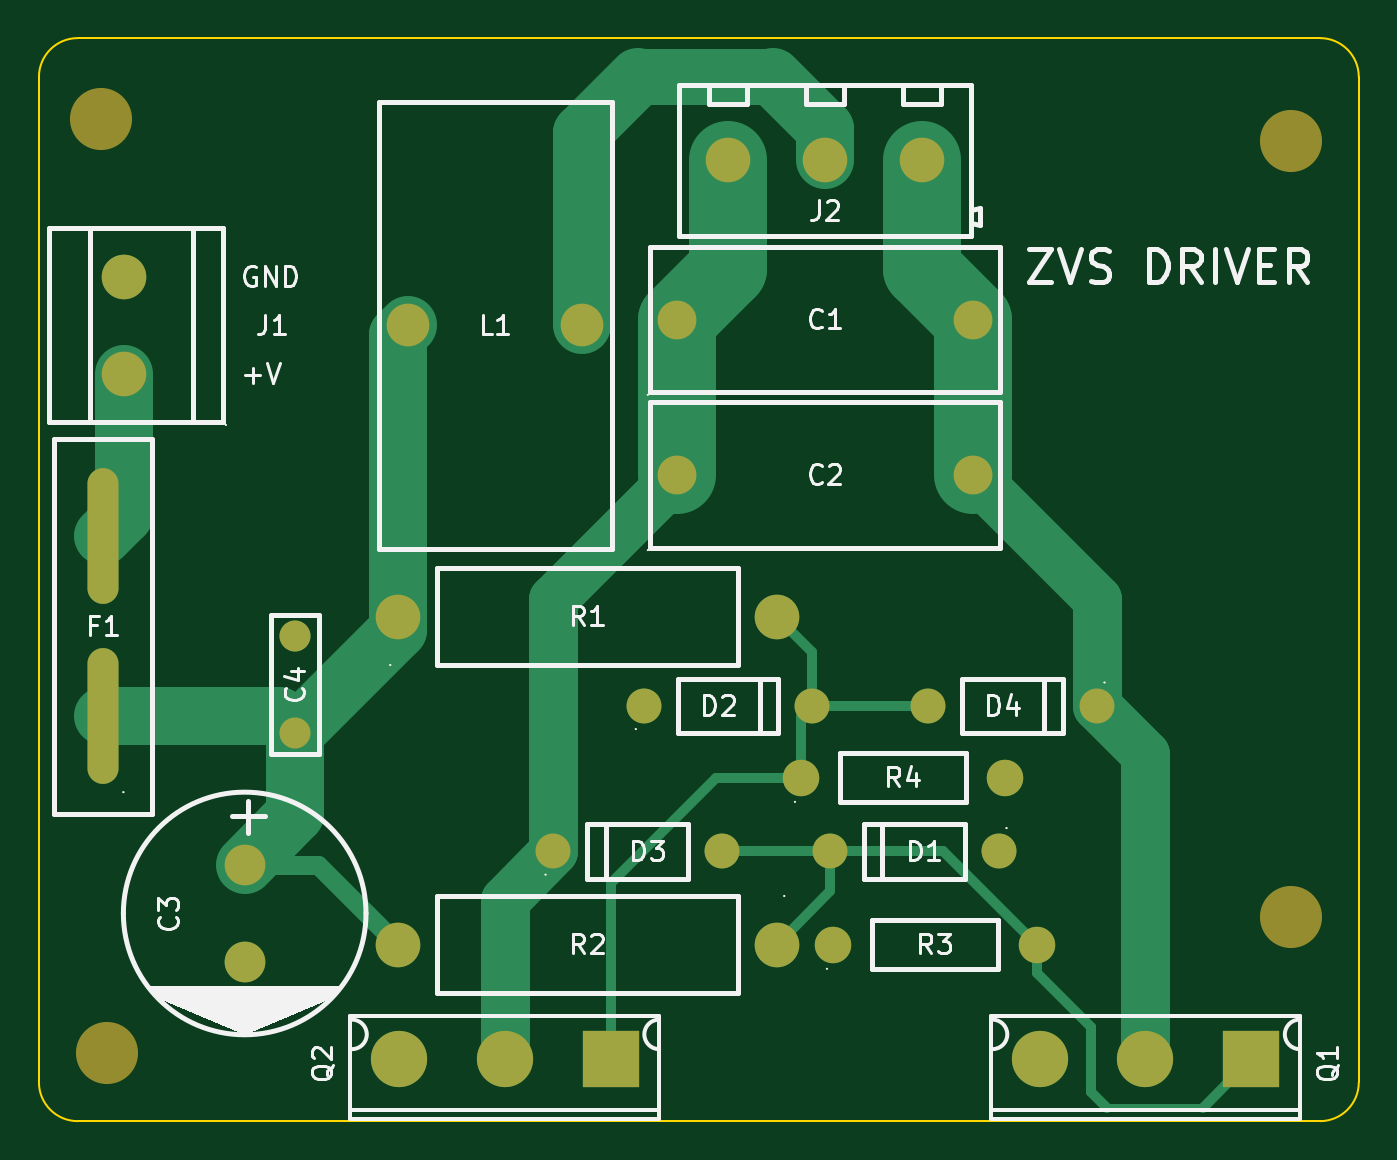
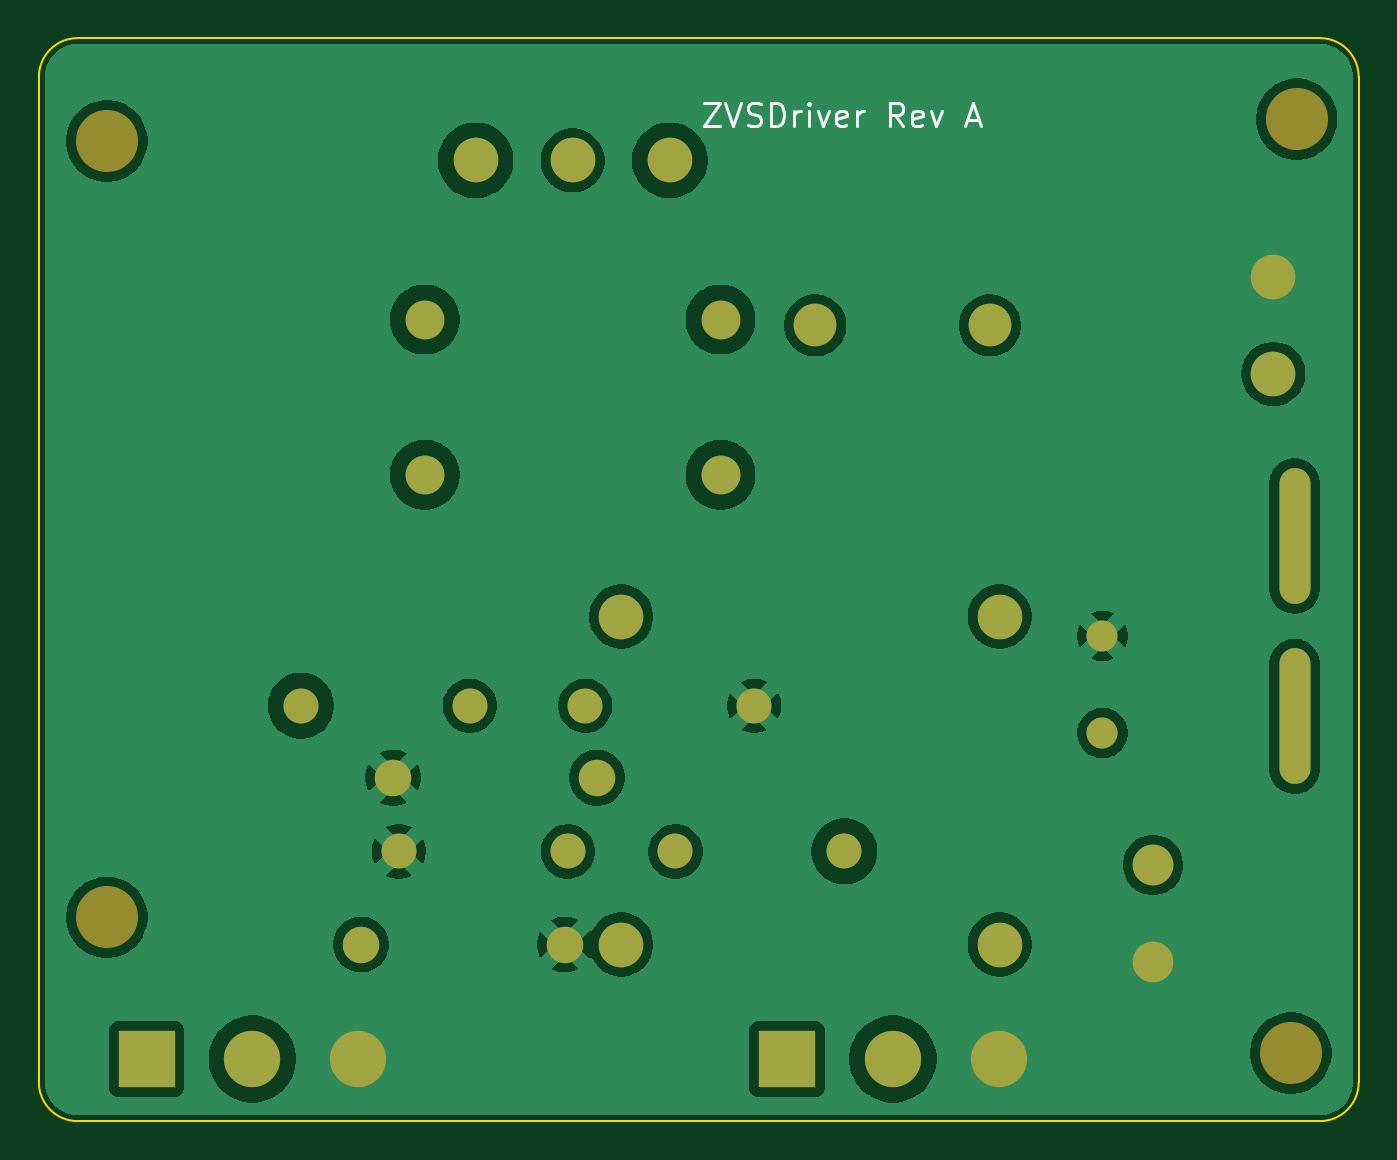
Circuit board: 9 layer files. Board 68.0 x 55.8 mm.
- bottom_copper: ZVSDriver-B_Cu.gbr (79437 bytes)
- bottom_mask: ZVSDriver-B_Mask.gbr (2260 bytes)
- paste: ZVSDriver-B_Paste.gbr (451 bytes)
- bottom_silk: ZVSDriver-B_Silkscreen.gbr (5176 bytes)
- outline: ZVSDriver-Edge_Cuts.gbr (991 bytes)
- top_copper: ZVSDriver-F_Cu.gbr (6690 bytes)
- top_mask: ZVSDriver-F_Mask.gbr (2260 bytes)
- paste: ZVSDriver-F_Paste.gbr (451 bytes)
- top_silk: ZVSDriver-F_Silkscreen.gbr (31223 bytes)

=== bottom_copper: ZVSDriver-B_Cu.gbr (79437 bytes, source omitted) ===
=== bottom_mask: ZVSDriver-B_Mask.gbr ===
%TF.GenerationSoftware,KiCad,Pcbnew,10.0.3*%
%TF.CreationDate,2026-11-23T00:36:19-05:00*%
%TF.ProjectId,ZVSDriver,5a565344-7269-4766-9572-2e6b69636164,A*%
%TF.SameCoordinates,Original*%
%TF.FileFunction,Soldermask,Bot*%
%TF.FilePolarity,Negative*%
%FSLAX46Y46*%
G04 Gerber Fmt 4.6, Leading zero omitted, Abs format (unit mm)*
G04 Created by KiCad (PCBNEW 10.0.3) date 2026-11-23 00:36:19*
%MOMM*%
%LPD*%
G01*
G04 APERTURE LIST*
%ADD10C,2.300000*%
%ADD11C,1.800000*%
%ADD12O,1.600000X7.000000*%
%ADD13C,2.200000*%
%ADD14C,3.200000*%
%ADD15C,2.000000*%
%ADD16C,1.880000*%
%ADD17C,1.600000*%
%ADD18R,2.900000X2.900000*%
%ADD19C,2.900000*%
%ADD20C,2.100000*%
G04 APERTURE END LIST*
D10*
%TO.C,J1*%
X104400000Y-75500000D03*
X104400000Y-70500000D03*
%TD*%
D11*
%TO.C,D2*%
X131150000Y-92600000D03*
X139850000Y-92600000D03*
%TD*%
D10*
%TO.C,R1*%
X118500000Y-88000000D03*
X138000000Y-88000000D03*
%TD*%
D11*
%TO.C,D4*%
X154500000Y-92600000D03*
X145800000Y-92600000D03*
%TD*%
D12*
%TO.C,F1*%
X103300000Y-83850000D03*
X103300000Y-93150000D03*
%TD*%
D13*
%TO.C,L1*%
X119000000Y-73000000D03*
X128000000Y-73000000D03*
%TD*%
D11*
%TO.C,D1*%
X149450000Y-100100000D03*
X140750000Y-100100000D03*
%TD*%
D14*
%TO.C,H1*%
X103200000Y-62380000D03*
%TD*%
D15*
%TO.C,C2*%
X132880000Y-80700000D03*
X148120000Y-80700000D03*
%TD*%
D10*
%TO.C,J2*%
X135500000Y-64500000D03*
X140500000Y-64500000D03*
X145500000Y-64500000D03*
%TD*%
%TO.C,R2*%
X138000000Y-104900000D03*
X118500000Y-104900000D03*
%TD*%
D15*
%TO.C,C1*%
X132880000Y-72700000D03*
X148120000Y-72700000D03*
%TD*%
D16*
%TO.C,R4*%
X139250000Y-96300000D03*
X149750000Y-96300000D03*
%TD*%
D11*
%TO.C,D3*%
X126500000Y-100100000D03*
X135200000Y-100100000D03*
%TD*%
D17*
%TO.C,C4*%
X113200000Y-94000000D03*
X113200000Y-89000000D03*
%TD*%
D14*
%TO.C,H4*%
X164500000Y-103500000D03*
%TD*%
%TO.C,H3*%
X103500000Y-110500000D03*
%TD*%
D18*
%TO.C,Q2*%
X129450000Y-110800000D03*
D19*
X124000000Y-110800000D03*
X118550000Y-110800000D03*
%TD*%
D14*
%TO.C,H2*%
X164500000Y-63500000D03*
%TD*%
D18*
%TO.C,Q1*%
X162450000Y-110800000D03*
D19*
X157000000Y-110800000D03*
X151550000Y-110800000D03*
%TD*%
D16*
%TO.C,R3*%
X140900000Y-104900000D03*
X151400000Y-104900000D03*
%TD*%
D20*
%TO.C,C3*%
X110600000Y-100800000D03*
X110600000Y-105800000D03*
%TD*%
M02*

=== paste: ZVSDriver-B_Paste.gbr ===
%TF.GenerationSoftware,KiCad,Pcbnew,10.0.3*%
%TF.CreationDate,2026-11-23T00:36:19-05:00*%
%TF.ProjectId,ZVSDriver,5a565344-7269-4766-9572-2e6b69636164,A*%
%TF.SameCoordinates,Original*%
%TF.FileFunction,Paste,Bot*%
%TF.FilePolarity,Positive*%
%FSLAX46Y46*%
G04 Gerber Fmt 4.6, Leading zero omitted, Abs format (unit mm)*
G04 Created by KiCad (PCBNEW 10.0.3) date 2026-11-23 00:36:19*
%MOMM*%
%LPD*%
G01*
G04 APERTURE LIST*
G04 APERTURE END LIST*
M02*

=== bottom_silk: ZVSDriver-B_Silkscreen.gbr ===
%TF.GenerationSoftware,KiCad,Pcbnew,10.0.3*%
%TF.CreationDate,2026-11-23T00:36:19-05:00*%
%TF.ProjectId,ZVSDriver,5a565344-7269-4766-9572-2e6b69636164,A*%
%TF.SameCoordinates,Original*%
%TF.FileFunction,Legend,Bot*%
%TF.FilePolarity,Positive*%
%FSLAX46Y46*%
G04 Gerber Fmt 4.6, Leading zero omitted, Abs format (unit mm)*
G04 Created by KiCad (PCBNEW 10.0.3) date 2026-11-23 00:36:19*
%MOMM*%
%LPD*%
G01*
G04 APERTURE LIST*
%ADD10C,0.180000*%
G04 APERTURE END LIST*
D10*
X133710150Y-61545782D02*
X132910150Y-61545782D01*
X132910150Y-61545782D02*
X133710150Y-62745782D01*
X133710150Y-62745782D02*
X132910150Y-62745782D01*
X132624436Y-61545782D02*
X132224436Y-62745782D01*
X132224436Y-62745782D02*
X131824436Y-61545782D01*
X131481579Y-62688640D02*
X131310151Y-62745782D01*
X131310151Y-62745782D02*
X131024436Y-62745782D01*
X131024436Y-62745782D02*
X130910151Y-62688640D01*
X130910151Y-62688640D02*
X130853008Y-62631497D01*
X130853008Y-62631497D02*
X130795865Y-62517211D01*
X130795865Y-62517211D02*
X130795865Y-62402925D01*
X130795865Y-62402925D02*
X130853008Y-62288640D01*
X130853008Y-62288640D02*
X130910151Y-62231497D01*
X130910151Y-62231497D02*
X131024436Y-62174354D01*
X131024436Y-62174354D02*
X131253008Y-62117211D01*
X131253008Y-62117211D02*
X131367293Y-62060068D01*
X131367293Y-62060068D02*
X131424436Y-62002925D01*
X131424436Y-62002925D02*
X131481579Y-61888640D01*
X131481579Y-61888640D02*
X131481579Y-61774354D01*
X131481579Y-61774354D02*
X131424436Y-61660068D01*
X131424436Y-61660068D02*
X131367293Y-61602925D01*
X131367293Y-61602925D02*
X131253008Y-61545782D01*
X131253008Y-61545782D02*
X130967293Y-61545782D01*
X130967293Y-61545782D02*
X130795865Y-61602925D01*
X130281579Y-62745782D02*
X130281579Y-61545782D01*
X130281579Y-61545782D02*
X129995865Y-61545782D01*
X129995865Y-61545782D02*
X129824436Y-61602925D01*
X129824436Y-61602925D02*
X129710151Y-61717211D01*
X129710151Y-61717211D02*
X129653008Y-61831497D01*
X129653008Y-61831497D02*
X129595865Y-62060068D01*
X129595865Y-62060068D02*
X129595865Y-62231497D01*
X129595865Y-62231497D02*
X129653008Y-62460068D01*
X129653008Y-62460068D02*
X129710151Y-62574354D01*
X129710151Y-62574354D02*
X129824436Y-62688640D01*
X129824436Y-62688640D02*
X129995865Y-62745782D01*
X129995865Y-62745782D02*
X130281579Y-62745782D01*
X129081579Y-62745782D02*
X129081579Y-61945782D01*
X129081579Y-62174354D02*
X129024436Y-62060068D01*
X129024436Y-62060068D02*
X128967294Y-62002925D01*
X128967294Y-62002925D02*
X128853008Y-61945782D01*
X128853008Y-61945782D02*
X128738722Y-61945782D01*
X128338722Y-62745782D02*
X128338722Y-61945782D01*
X128338722Y-61545782D02*
X128395865Y-61602925D01*
X128395865Y-61602925D02*
X128338722Y-61660068D01*
X128338722Y-61660068D02*
X128281579Y-61602925D01*
X128281579Y-61602925D02*
X128338722Y-61545782D01*
X128338722Y-61545782D02*
X128338722Y-61660068D01*
X127881579Y-61945782D02*
X127595865Y-62745782D01*
X127595865Y-62745782D02*
X127310150Y-61945782D01*
X126395864Y-62688640D02*
X126510150Y-62745782D01*
X126510150Y-62745782D02*
X126738722Y-62745782D01*
X126738722Y-62745782D02*
X126853007Y-62688640D01*
X126853007Y-62688640D02*
X126910150Y-62574354D01*
X126910150Y-62574354D02*
X126910150Y-62117211D01*
X126910150Y-62117211D02*
X126853007Y-62002925D01*
X126853007Y-62002925D02*
X126738722Y-61945782D01*
X126738722Y-61945782D02*
X126510150Y-61945782D01*
X126510150Y-61945782D02*
X126395864Y-62002925D01*
X126395864Y-62002925D02*
X126338722Y-62117211D01*
X126338722Y-62117211D02*
X126338722Y-62231497D01*
X126338722Y-62231497D02*
X126910150Y-62345782D01*
X125824436Y-62745782D02*
X125824436Y-61945782D01*
X125824436Y-62174354D02*
X125767293Y-62060068D01*
X125767293Y-62060068D02*
X125710151Y-62002925D01*
X125710151Y-62002925D02*
X125595865Y-61945782D01*
X125595865Y-61945782D02*
X125481579Y-61945782D01*
X123481579Y-62745782D02*
X123881579Y-62174354D01*
X124167293Y-62745782D02*
X124167293Y-61545782D01*
X124167293Y-61545782D02*
X123710150Y-61545782D01*
X123710150Y-61545782D02*
X123595865Y-61602925D01*
X123595865Y-61602925D02*
X123538722Y-61660068D01*
X123538722Y-61660068D02*
X123481579Y-61774354D01*
X123481579Y-61774354D02*
X123481579Y-61945782D01*
X123481579Y-61945782D02*
X123538722Y-62060068D01*
X123538722Y-62060068D02*
X123595865Y-62117211D01*
X123595865Y-62117211D02*
X123710150Y-62174354D01*
X123710150Y-62174354D02*
X124167293Y-62174354D01*
X122510150Y-62688640D02*
X122624436Y-62745782D01*
X122624436Y-62745782D02*
X122853008Y-62745782D01*
X122853008Y-62745782D02*
X122967293Y-62688640D01*
X122967293Y-62688640D02*
X123024436Y-62574354D01*
X123024436Y-62574354D02*
X123024436Y-62117211D01*
X123024436Y-62117211D02*
X122967293Y-62002925D01*
X122967293Y-62002925D02*
X122853008Y-61945782D01*
X122853008Y-61945782D02*
X122624436Y-61945782D01*
X122624436Y-61945782D02*
X122510150Y-62002925D01*
X122510150Y-62002925D02*
X122453008Y-62117211D01*
X122453008Y-62117211D02*
X122453008Y-62231497D01*
X122453008Y-62231497D02*
X123024436Y-62345782D01*
X122053008Y-61945782D02*
X121767294Y-62745782D01*
X121767294Y-62745782D02*
X121481579Y-61945782D01*
X120167293Y-62402925D02*
X119595865Y-62402925D01*
X120281579Y-62745782D02*
X119881579Y-61545782D01*
X119881579Y-61545782D02*
X119481579Y-62745782D01*
M02*

=== outline: ZVSDriver-Edge_Cuts.gbr ===
%TF.GenerationSoftware,KiCad,Pcbnew,10.0.3*%
%TF.CreationDate,2026-11-23T00:36:19-05:00*%
%TF.ProjectId,ZVSDriver,5a565344-7269-4766-9572-2e6b69636164,A*%
%TF.SameCoordinates,Original*%
%TF.FileFunction,Profile,NP*%
%FSLAX46Y46*%
G04 Gerber Fmt 4.6, Leading zero omitted, Abs format (unit mm)*
G04 Created by KiCad (PCBNEW 10.0.3) date 2026-11-23 00:36:19*
%MOMM*%
%LPD*%
G01*
G04 APERTURE LIST*
%TA.AperFunction,Profile*%
%ADD10C,0.100000*%
%TD*%
G04 APERTURE END LIST*
D10*
X100000000Y-60200000D02*
G75*
G02*
X102000000Y-58200000I2000000J0D01*
G01*
X100000000Y-112000000D02*
X100000000Y-60200000D01*
X102000000Y-58200000D02*
X166000000Y-58200000D01*
X102000000Y-114000000D02*
G75*
G02*
X100000000Y-112000000I0J2000000D01*
G01*
X166000000Y-58200000D02*
G75*
G02*
X168000000Y-60200000I0J-2000000D01*
G01*
X166000000Y-114000000D02*
X102000000Y-114000000D01*
X168000000Y-60200000D02*
X168000000Y-112000000D01*
X168000000Y-112000000D02*
G75*
G02*
X166000000Y-114000000I-2000000J0D01*
G01*
M02*

=== top_copper: ZVSDriver-F_Cu.gbr (6690 bytes, source omitted) ===
=== top_mask: ZVSDriver-F_Mask.gbr ===
%TF.GenerationSoftware,KiCad,Pcbnew,10.0.3*%
%TF.CreationDate,2026-11-23T00:36:19-05:00*%
%TF.ProjectId,ZVSDriver,5a565344-7269-4766-9572-2e6b69636164,A*%
%TF.SameCoordinates,Original*%
%TF.FileFunction,Soldermask,Top*%
%TF.FilePolarity,Negative*%
%FSLAX46Y46*%
G04 Gerber Fmt 4.6, Leading zero omitted, Abs format (unit mm)*
G04 Created by KiCad (PCBNEW 10.0.3) date 2026-11-23 00:36:19*
%MOMM*%
%LPD*%
G01*
G04 APERTURE LIST*
%ADD10C,2.300000*%
%ADD11C,1.800000*%
%ADD12O,1.600000X7.000000*%
%ADD13C,2.200000*%
%ADD14C,3.200000*%
%ADD15C,2.000000*%
%ADD16C,1.880000*%
%ADD17C,1.600000*%
%ADD18R,2.900000X2.900000*%
%ADD19C,2.900000*%
%ADD20C,2.100000*%
G04 APERTURE END LIST*
D10*
%TO.C,J1*%
X104400000Y-75500000D03*
X104400000Y-70500000D03*
%TD*%
D11*
%TO.C,D2*%
X131150000Y-92600000D03*
X139850000Y-92600000D03*
%TD*%
D10*
%TO.C,R1*%
X118500000Y-88000000D03*
X138000000Y-88000000D03*
%TD*%
D11*
%TO.C,D4*%
X154500000Y-92600000D03*
X145800000Y-92600000D03*
%TD*%
D12*
%TO.C,F1*%
X103300000Y-83850000D03*
X103300000Y-93150000D03*
%TD*%
D13*
%TO.C,L1*%
X119000000Y-73000000D03*
X128000000Y-73000000D03*
%TD*%
D11*
%TO.C,D1*%
X149450000Y-100100000D03*
X140750000Y-100100000D03*
%TD*%
D14*
%TO.C,H1*%
X103200000Y-62380000D03*
%TD*%
D15*
%TO.C,C2*%
X132880000Y-80700000D03*
X148120000Y-80700000D03*
%TD*%
D10*
%TO.C,J2*%
X135500000Y-64500000D03*
X140500000Y-64500000D03*
X145500000Y-64500000D03*
%TD*%
%TO.C,R2*%
X138000000Y-104900000D03*
X118500000Y-104900000D03*
%TD*%
D15*
%TO.C,C1*%
X132880000Y-72700000D03*
X148120000Y-72700000D03*
%TD*%
D16*
%TO.C,R4*%
X139250000Y-96300000D03*
X149750000Y-96300000D03*
%TD*%
D11*
%TO.C,D3*%
X126500000Y-100100000D03*
X135200000Y-100100000D03*
%TD*%
D17*
%TO.C,C4*%
X113200000Y-94000000D03*
X113200000Y-89000000D03*
%TD*%
D14*
%TO.C,H4*%
X164500000Y-103500000D03*
%TD*%
%TO.C,H3*%
X103500000Y-110500000D03*
%TD*%
D18*
%TO.C,Q2*%
X129450000Y-110800000D03*
D19*
X124000000Y-110800000D03*
X118550000Y-110800000D03*
%TD*%
D14*
%TO.C,H2*%
X164500000Y-63500000D03*
%TD*%
D18*
%TO.C,Q1*%
X162450000Y-110800000D03*
D19*
X157000000Y-110800000D03*
X151550000Y-110800000D03*
%TD*%
D16*
%TO.C,R3*%
X140900000Y-104900000D03*
X151400000Y-104900000D03*
%TD*%
D20*
%TO.C,C3*%
X110600000Y-100800000D03*
X110600000Y-105800000D03*
%TD*%
M02*

=== paste: ZVSDriver-F_Paste.gbr ===
%TF.GenerationSoftware,KiCad,Pcbnew,10.0.3*%
%TF.CreationDate,2026-11-23T00:36:19-05:00*%
%TF.ProjectId,ZVSDriver,5a565344-7269-4766-9572-2e6b69636164,A*%
%TF.SameCoordinates,Original*%
%TF.FileFunction,Paste,Top*%
%TF.FilePolarity,Positive*%
%FSLAX46Y46*%
G04 Gerber Fmt 4.6, Leading zero omitted, Abs format (unit mm)*
G04 Created by KiCad (PCBNEW 10.0.3) date 2026-11-23 00:36:19*
%MOMM*%
%LPD*%
G01*
G04 APERTURE LIST*
G04 APERTURE END LIST*
M02*

=== top_silk: ZVSDriver-F_Silkscreen.gbr (31223 bytes, source omitted) ===
